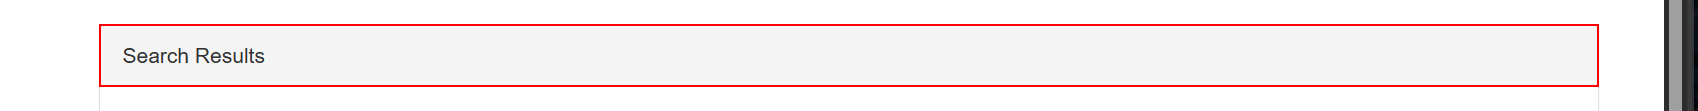
Workflow: Main

Step 1: find the tbody
